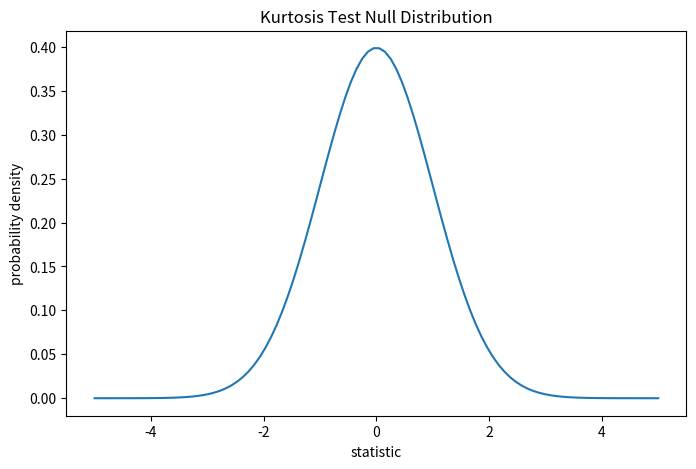
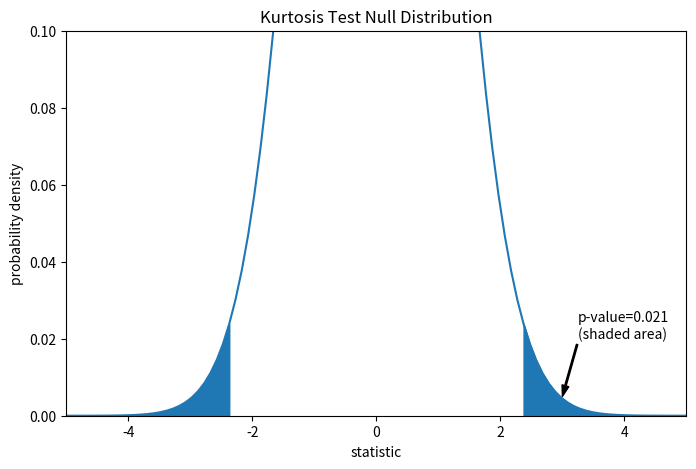
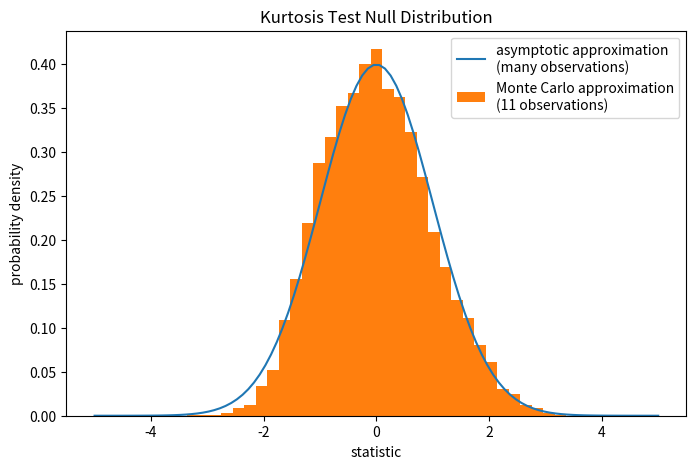

Source code (Python) for these figures, in order:
import numpy as np
x = np.array([148, 154, 158, 160, 161, 162, 166, 170, 182, 195, 236])

from scipy import stats
res = stats.kurtosistest(x)
res.statistic

import matplotlib.pyplot as plt
dist = stats.norm()
kt_val = np.linspace(-5, 5, 100)
pdf = dist.pdf(kt_val)
fig, ax = plt.subplots(figsize=(8, 5))

def kt_plot(ax):  # we'll reuse this
    ax.plot(kt_val, pdf)
    ax.set_title("Kurtosis Test Null Distribution")
    ax.set_xlabel("statistic")
    ax.set_ylabel("probability density")

kt_plot(ax)
plt.show()

fig, ax = plt.subplots(figsize=(8, 5))
kt_plot(ax)
pvalue = dist.cdf(-res.statistic) + dist.sf(res.statistic)
annotation = (f'p-value={pvalue:.3f}\n(shaded area)')
props = dict(facecolor='black', width=1, headwidth=5, headlength=8)
_ = ax.annotate(annotation, (3, 0.005), (3.25, 0.02), arrowprops=props)
i = kt_val >= res.statistic
ax.fill_between(kt_val[i], y1=0, y2=pdf[i], color='C0')
i = kt_val <= -res.statistic
ax.fill_between(kt_val[i], y1=0, y2=pdf[i], color='C0')
ax.set_xlim(-5, 5)
ax.set_ylim(0, 0.1)
plt.show()

res.pvalue

def statistic(x, axis):
    # get just the skewtest statistic; ignore the p-value
    return stats.kurtosistest(x, axis=axis).statistic
res = stats.monte_carlo_test(x, stats.norm.rvs, statistic)
fig, ax = plt.subplots(figsize=(8, 5))
kt_plot(ax)
ax.hist(res.null_distribution, np.linspace(-5, 5, 50),
        density=True)
ax.legend(['asymptotic approximation\n(many observations)',
           'Monte Carlo approximation\n(11 observations)'])
plt.show()

res.pvalue